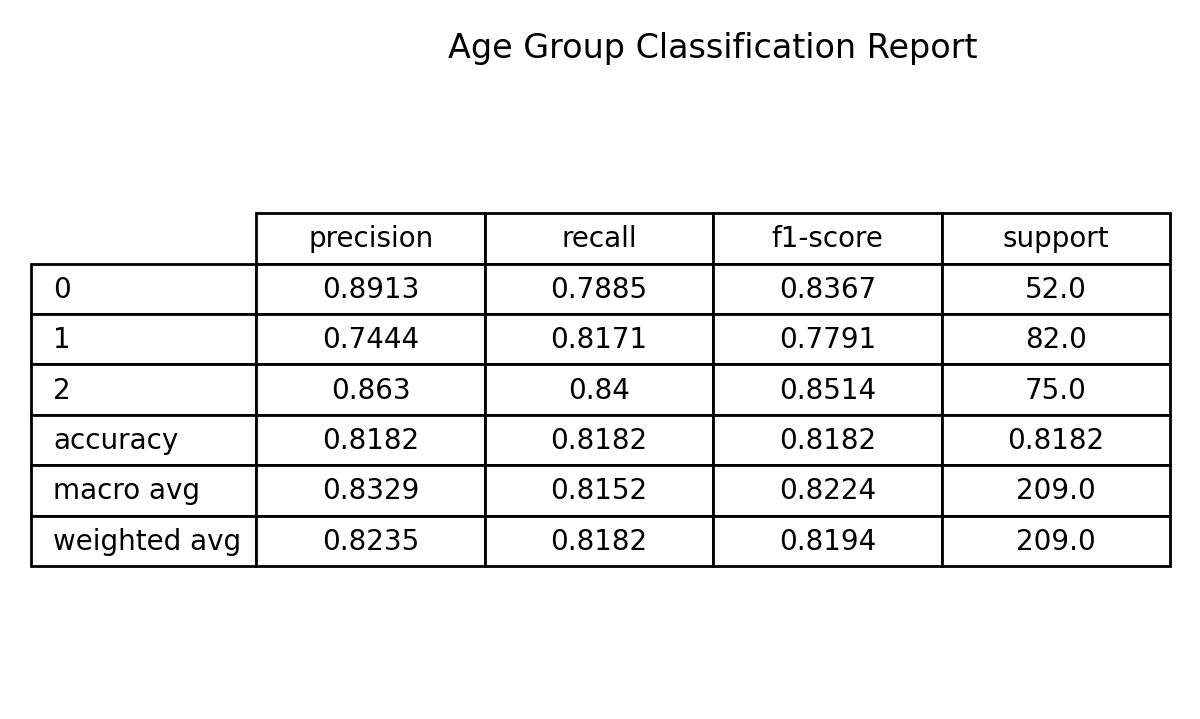

Values plotted in this chart, from the file beside it:
, precision, recall, f1-score, support
0, 0.8913, 0.7885, 0.8367, 52.0
1, 0.7444, 0.8171, 0.7791, 82.0
2, 0.863, 0.84, 0.8514, 75.0
accuracy, 0.8182, 0.8182, 0.8182, 0.8182
macro avg, 0.8329, 0.8152, 0.8224, 209.0
weighted avg, 0.8235, 0.8182, 0.8194, 209.0
